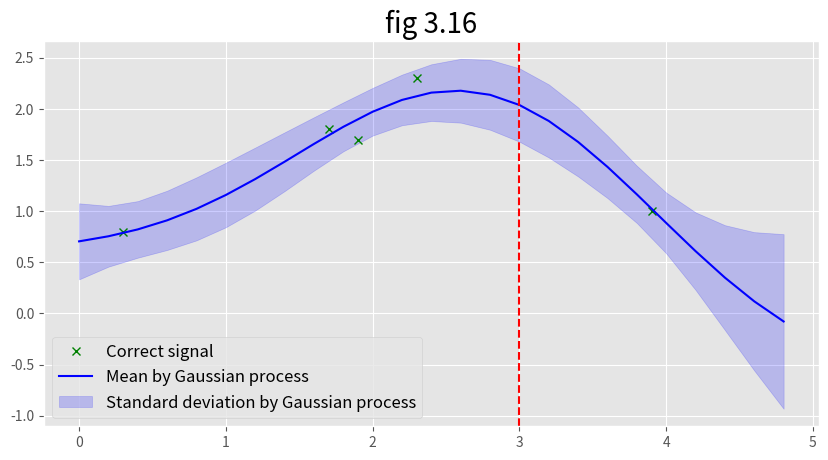

Reproduce this figure in Python.
# -*- coding: utf-8 -*-
"""Gaussian_Process_Chapter3.ipynb

Automatically generated by Colab.

Original file is located at
    https://colab.research.google.com/<link-removed>

# 『ガウス過程と機械学習』3章

# 一般的な回帰

## 図3.1の実装
基底関数を動径基底関数
$$
\phi_h (x) = \exp{\{-\frac{(x-\mu_h)^2}{\sigma^2}\}}\ , \ (h = -H , \frac{1}{H} - H , ... , - \frac{1}{H}+H , H)
$$

としたときの回帰問題をサンプルとして提示します．

動径基底関数を用いた場合に柔軟に複雑な関数が作り出せることがわかるでしょう．
"""

# coding: utf-8
import numpy as np
import matplotlib.pyplot as plt

plt.style.use('ggplot')

plt.style.available # スタイル確認

x = np.arange(-4 , 5 , 0.1 )

mu = np.arange(-3 , 5 , 1 )

sigma = 1

omega = np.array([-0.48 , -0.64 , 0.41 , 0.28 , 0.57 , 0.50 , -0.26 , 0.60])

def radial_basis_function(x , mu_h , sigma):
    phi = np.exp(- (x - mu_h / sigma)**2)
    return phi

def radial_basis_function_vecteor(x , mu , sigma):# xとmuは同じ次元のベクトル
    phi_vector = []
    length = len(mu)
    # ベクトルの各要素に対して基底関数を計算
    for i in range(length) :
        phi_vector.append(radial_basis_function(x , mu[i] , sigma))
    return phi_vector

def regression_function(x , omega , mu , sigma):
    phi_vector = radial_basis_function_vecteor(x , mu , sigma)
    y = np.dot(omega , phi_vector)
    return y
x1 = np.arange(-2, 2, 0.05) # x1点として[-2, 2]まで0.05刻みでサンプル
x2 = np.arange(-2, 2, 0.05)  # x2点として[-2, 2]まで0.05刻みでサンプル
x1, x2 = np.meshgrid(x1, x2)  # 上述のサンプリング点(x1,x2)を使ったメッシュ生成

phi_vector = radial_basis_function_vecteor(x , mu , sigma)

y = regression_function(x , omega , mu , sigma)

fig , ax = plt.subplots(figsize=(14, 6))

ax.plot(x , y , label = "regression_function")
ax.set_title("fig3.1")

"""柔軟に複雑な関数が扱える一方，$\omega$の次元が大きくすぎると過学習を起こすことはもちろん，計算量も大きくなります．(次元の呪い)

そこで，カーネル法を採用することで，基底関数$\phi$や$\omega$を明示的に表現せずに，カーネル関数$k(x,x')$を用いることで，カーネルトリックにより計算を行うことができます．

# カーネルリッジ回帰

教科書では，すぐにガウス過程回帰に入りますが，ここで足を止めビショップに習いカーネルリッジ回帰を実装してみます．

カーネルリッジ回帰の最適化アルゴリズムは，以下のようになります．

まず，カーネル$k(x,x')$を定義します．そのカーネル行列を用いて以下のように推定値を算出します．
$$
\hat{y}^*(x^* , D) = \vec{k}_*(K+\lambda I)^{-1}\vec{y}
$$

以下では，ガウシアンカーネルを用いた実装を具体的に示します．
"""

import numpy as np

class KernelRidgeRegression:
    def __init__(self, kernel='gaussian', bandwidth=1.0, regularization=0.1):
        self.kernel = kernel
        self.bandwidth = bandwidth
        self.regularization = regularization
        self.X = None
        self.y = None
        self.alpha = None

    # カーネル関数の計算
    def _calculate_similarity(self, x1, x2):
        if self.kernel == 'gaussian':
            distance = np.linalg.norm(x1 - x2)
            return np.exp(-0.5 * (distance / self.bandwidth) ** 2)
        elif self.kernel == 'linear':
            return np.dot(x1, x2)
        else:
            raise ValueError('Invalid kernel specified.')

    # グラム行列の計算
    def _calculate_kernel_matrix(self, X1, X2):
        n_samples1 = X1.shape[0]
        n_samples2 = X2.shape[0]
        K = np.zeros((n_samples1, n_samples2))
        for i in range(n_samples1):
            for j in range(n_samples2):
                K[i, j] = self._calculate_similarity(X1[i], X2[j])
        return K

    # 学習データから得られる式の係数を計算
    def fit(self, X, y):
        self.X = X
        self.y = y
        n_samples = X.shape[0]
        K = self._calculate_kernel_matrix(X, X)
        self.alpha = np.linalg.inv(K + self.regularization * np.eye(n_samples)).dot(y)

    # 予測
    def predict(self, X_test):
        y_pred = []
        K_test = self._calculate_kernel_matrix(X_test, self.X)
        for k_test in K_test:
            y_pred.append(np.dot(k_test, self.alpha))
        return np.array(y_pred)


# データセットの準備
X = np.array([[1], [2], [3], [4], [5]])
y = np.array([2.5, 3.7, 5.8, 2.4, 1.05])

# カーネルリッジ回帰モデルの作成と学習
model = KernelRidgeRegression(kernel='gaussian', bandwidth=1.0, regularization=0.1)
model.fit(X, y)

# 新しい入力データに対する予測
X_test = np.linspace(0, 6, 100).reshape(-1, 1)
y_pred = model.predict(X_test)

# プロット
plt.scatter(X, y, color='b', label='Training data')
plt.plot(X_test, y_pred, color='r', label='Kernel Ridge Regression')
plt.xlabel('X')
plt.ylabel('y')
plt.title('Kernel Ridge Regression')
plt.legend()
plt.savefig('Kernel Ridge Regression.png')
plt.close()

"""# ガウス過程回帰
教科書に戻ります．

ガウス過程回帰は，カーネル回帰を確率的なモデリングの枠組みで捉えた手法です．

>教科書の引用
>>実際に，後に説明する式(3.79)のガウス過程に基づく予測分布は，期待値がカーネルリッジ回帰の結果と一致し，これにさらに分散を加えてガウス分布としたものになっています．
>>>式(3.79) : $p(y^{*} | \vec{x}^{*} ,\mathcal{D}) = \mathcal{N} (\textbf{k}^{\top}_* K^{-1} \vec{y} , \textbf{k}_{**} - \textbf{k}^{\top}_* K^{-1} \textbf{k}_*)$

## 定義（確率過程)
:関数$f(x)$を確率的に生成する生成器

任意のN個の入力$\vec{x_1},...,\vec{x_N}$に対して，

N個の出力値$\vec{f_N} = (f(\vec{x_1}) ,..., f(\vec{x_N}))$の同時確率$p(\vec{f_N}) = p(f(\vec{x_1}) ,..., f(\vec{x_N}))$を与えることができるとき，この関係$f(・)$を確率過程と呼ぶ．

## 定義（ガウス過程）
確率過程$f(・)$が任意のN個の入力$\vec{x_1},...,\vec{x_N}$に対して，

N個の出力値$\vec{f_N} = (f(\vec{x_1}) ,..., f(\vec{x_N}))$の同時確率$p(\vec{f_N}) = p(f(\vec{x_1}) ,..., f(\vec{x_N}))$がガウス分布に従うとき，この関係$f(・)$をガウス過程と呼ぶ．これを

$$
f 〜 \textbf{GP}(\mu(\vec{x}), k(\vec{x}, \vec{x}'))
$$
とかく．

$\textbf{注意}$:
本来この分布は無限次元のガウス分布ですが，観測された有限個のデータに対する$(f(\vec{x_1}) ,..., f(\vec{x_N}))$に限って残りを周辺化したものを扱います．

## 図3.4の実装
ガウス過程の概念図を実装します．

ただし，今回カーネルは以下のように定義します．
$$
k(x , x^{'}) = \theta_1 \exp{\left( - \frac{(x - x^{'})^2}{\theta_2} \right)} + \theta_3 \delta(x , x^{'})
$$
"""

# coding: utf-8
import numpy as np
import matplotlib.pyplot as plt

plt.style.use('ggplot')

Theta_1 , Theta_2 , Theta_3 = 10 , 1 , 0.1

# カーネル関数を定義
def kernel(x, x_prime, p, q, r):
    if x == x_prime:
        delta = 1
    else:
        delta = 0

    kernel =  p*np.exp(-1 * (x - x_prime)**2 / q) + (r * delta)
    return kernel

# カーネル計算を実行する関数
def compute_kernel(X , Theta_1 , Theta_2 , Theta_3):
    inputdata_length = len(X)
    K = np.zeros((inputdata_length, inputdata_length)) # 2次元配列
    for x in range(inputdata_length):
        for x_prime in range(inputdata_length):
            K[x, x_prime] = kernel(X[x], X[x_prime], Theta_1, Theta_2, Theta_3)
    return K# coding: utf-8
import numpy as np
import matplotlib.pyplot as plt

plt.style.use('ggplot')

kai = np.arange(-4 , 5 , 0.1 )

"""データ点からグラム行列を学習"""

K = compute_kernel(kai , Theta_1 , Theta_2 , Theta_3)

fig, ax = plt.subplots(figsize=(6, 6) )
im = ax.imshow(K)
ax.set_title("fig3.4 Kernel Matrix")
plt.savefig('fig3.4 Kernel Matrix.png')
plt.close()

"""学習したグラム行列から，ガウス過程の分散を算出しサンプルを描写．"""

mu = 0 * kai
y = np.random.multivariate_normal(mu, K , 5)

fig, ax = plt.subplots(figsize=(10, 6) )
ax.plot(kai, y.T)
ax.set_title("fig3.4 plot")
plt.savefig('fig3.4 plot.png')
plt.close()

"""# 図3.11の実装

### 線形カーネル
$$
k(x , x^{'}) = \theta_1 x x^{'}
$$
"""

# カーネル関数を定義
def kernel(x, x_prime, p):
    return p * np.dot(x, x_prime)

# カーネル計算を実行する関数
def compute_kernel(X , Theta_1):
    inputdata_length = len(X)
    K = np.zeros((inputdata_length, inputdata_length)) # 2次元配列
    for x in range(inputdata_length):
        for x_prime in range(inputdata_length):
            K[x, x_prime] = kernel(X[x], X[x_prime], Theta_1)
    return K

kai = np.arange(-4 , 5 , 0.1 )

K = compute_kernel(kai , Theta_1)

fig, ax = plt.subplots(figsize=(6, 6) )
im = ax.imshow(K)
plt.savefig('線形カーネル.png')
plt.close()

mu = 0 * kai
y = np.random.multivariate_normal(mu, K , 5)

fig, ax = plt.subplots(figsize=(6, 6) )
ax.plot(kai, y.T)
ax.set_title("fig3.11 linear kernel")
plt.savefig('fig3.11 linear kernel.png')
plt.close()

"""### ガウスカーネル
$$
k(x , x^{'}) = \theta_1 \exp{\left( - \frac{(x - x^{'})^2}{\theta_2} \right)}
$$
"""

# カーネル関数を定義
def kernel(x, x_prime, p , q):
    return p * np.exp(-1 * (x - x_prime)**2 / q)

# カーネル計算を実行する関数
def compute_kernel(X , Theta_1 , Theta_2):
    inputdata_length = len(X)
    K = np.zeros((inputdata_length, inputdata_length)) # 2次元配列
    for x in range(inputdata_length):
        for x_prime in range(inputdata_length):
            K[x, x_prime] = kernel(X[x], X[x_prime], Theta_1 , Theta_2)
    return K

mu = 0 * kai
K = compute_kernel(kai , 1 , 1)
y = np.random.multivariate_normal(mu, K , 5)

fig, ax = plt.subplots(figsize=(6, 6) )
ax.plot(kai, y.T)
ax.set_title("fig3.11 gaussion kernel")
plt.savefig('fig3.11 gaussion kernel.png')
plt.close()

"""### ビショップ(6.63)
$$
k(x , x^{'}) = \theta_1 \exp{\left( - \frac{(x - x^{'})^2}{2 \theta_2} \right)} + \theta_3 + \theta_4 x x^{'}
$$
"""

# カーネル関数を定義
def kernel(x, x_prime, p , q , r , s):
    return p * np.exp(-1 * (x - x_prime)**2 / q) + r + s * x * x_prime

# カーネル計算を実行する関数
def compute_kernel(X , Theta_1 , Theta_2 , Theta_3 , Theta_4):
    inputdata_length = len(X)
    K = np.zeros((inputdata_length, inputdata_length)) # 2次元配列
    for x in range(inputdata_length):
        for x_prime in range(inputdata_length):
            K[x, x_prime] = kernel(X[x], X[x_prime], Theta_1 , Theta_2 , Theta_3 , Theta_4)
    return K

mu = 0 * kai
K = compute_kernel(kai , 1 , 1 , 1 , 1)
y = np.random.multivariate_normal(mu, K , 5)

fig, ax = plt.subplots(figsize=(6, 6) )
ax.plot(kai, y.T)
ax.set_title("Bishop")
plt.savefig('Bishop.png')
plt.close()

"""### 指数カーネル
$$
k(x , x^{'}) = \exp{\left( - \frac{|x - x^{'}|}{\theta} \right)}
$$

これはOUノイズに対応するもの．

#### ReMark:OUノイズ
OUノイズは，調和振動子ポテンシャルに従うブラウン運動である．

チャップマン・コロモゴロフ方程式(ガーディナー3.8.4節)
$$
\frac{\partial p(x , t)}{\partial t} =  \frac{\partial (k x p(x , t))}{\partial x} +\frac{D}{2} \frac{\partial^2 p(x , t)}{\partial x^2}
$$

確率微分方程式(ガーディナー4.5.4節)
$$
dx = -kx\ dt+ \sqrt{D}\ dW(t)
$$

積分方程式(ガーディナー4.5.4節)
$$
x(t) = x(0) \exp{\{-kt\}} + \sqrt{D} \int_0^t \exp{\{-k(t-s)\}} dW(s)
$$
"""

import numpy as np
import matplotlib.pyplot as plt

# パラメータの設定
k = 1.0  # ボルツマン定数 k
D = 0.5  # 熱浴の温度定数 D
dt = 0.01  # 時間刻み幅
T = 30.0  # シミュレーション時間
N = int(T / dt)  # シミュレーションのステップ数

# 初期条件
x0 = 2.0  # 初期値 x(0)
t = np.zeros(N)  # 時間の配列
x = np.zeros(N)  # xの値の配列
x[0] = x0

# シミュレーション
for i in range(N-1):
    dW = np.random.normal(0, np.sqrt(dt))  # Wiener過程の増分
    x[i+1] = x[i] - k * x[i] * dt + np.sqrt(D) * dW
    t[i+1] = t[i] + dt

# グラフのプロット
plt.plot(t, x)
plt.xlabel('Time')
plt.ylabel('x')
plt.title('Simulation of the Ornstein-Uhlenbeck process')
plt.grid(True)
plt.savefig('Simulation of the Ornstein-Uhlenbeck process.png')
plt.close()

import numpy as np
import matplotlib.pyplot as plt

# パラメータの設定
k = 1.0  # 定数 k
D = 0.5  # ノイズの強度 D
dt = 0.01  # 時間刻み幅
T = 30.0  # シミュレーション時間
N = int(T / dt)  # シミュレーションのステップ数

# 初期条件
x0 = 5.0  # 初期値 x(0)
t = np.zeros(N)  # 時間の配列

# シミュレーションの繰り返し
num_simulations = 5  # シミュレーション回数
simulations = np.zeros((num_simulations, N))  # シミュレーション結果の配列

for i in range(num_simulations):
    x = np.zeros(N)  # xの値の配列
    x[0] = x0

    for j in range(N-1):
        dW = np.random.normal(0, np.sqrt(dt))  # Wiener過程の増分
        x[j+1] = x[j] - k * x[j] * dt + np.sqrt(D) * dW
        t[j+1] = t[j] + dt

    simulations[i] = x

# 元の0から観測時間までのプロット
plt.figure(figsize=(8, 4))
for i in range(num_simulations):
    plt.plot(t, simulations[i], label=f'Simulation {i+1}')
plt.xlabel('Time')
plt.ylabel('x')
plt.title('Simulations of the Ornstein-Uhlenbeck process')
plt.legend()
plt.grid(True)
plt.tight_layout()
plt.savefig('Simulations of the Ornstein-Uhlenbeck process.png')
plt.close()

# 時間範囲の指定
t_start = 10.0
t_end = 20.0
start_index = int(t_start / dt)
end_index = int(t_end / dt)

# 時間指定したプロット
plt.figure(figsize=(8, 4))
for i in range(num_simulations):
    plt.plot(t[start_index:end_index], simulations[i, start_index:end_index], label=f'Simulation {i+1}')
plt.xlabel('Time')
plt.ylabel('x')
plt.title('Simulations of the Ornstein-Uhlenbeck process (Time: 10 to 20)')
plt.legend()
plt.grid(True)
plt.tight_layout()
plt.savefig('Simulations of the Ornstein-Uhlenbeck process (Time: 10 to 20).png')
plt.close()

"""理論的な期待値
$$
E[x(t)] = x_0 \exp{\{-kt\}}
$$

理論的な分散
$$
Var[x(t)] = \frac{D}{2k} (1 - \exp{\{-2kt\}})
$$
"""

import numpy as np
import matplotlib.pyplot as plt

# パラメータの設定
k = 1.0  # ボルツマン定数 k
D = 0.5  # 熱浴の温度定数 D
dt = 0.01  # 時間刻み幅
T = 30.0  # シミュレーション時間
N = int(T / dt)  # シミュレーションのステップ数

# 初期条件
x0 = 1.0  # 初期値 x(0)
t = np.zeros(N)  # 時間の配列

# シミュレーションの繰り返し
num_simulations = 1000  # シミュレーション回数
simulations = np.zeros((num_simulations, N))  # シミュレーション結果の配列

for i in range(num_simulations):
    x = np.zeros(N)  # xの値の配列
    x[0] = x0

    for j in range(N-1):
        dW = np.random.normal(0, np.sqrt(dt))  # Wiener過程の増分
        x[j+1] = x[j] - k * x[j] * dt + np.sqrt(D) * dW
        t[j+1] = t[j] + dt

    simulations[i] = x

# 期待値と分散の推定値の計算
mean_estimates = np.mean(simulations, axis=0)
variance_estimates = np.var(simulations, axis=0)

# 理論的な期待値と分散の計算
x_theoretical = x0 * np.exp(-k * t)
mean_theoretical = x0 * np.exp(-k * t)
variance_theoretical = (D / (2 * k)) * (1 - np.exp(-2 * k * t))

# グラフのプロット
plt.figure(figsize=(10, 4))

plt.subplot(1, 2, 1)
plt.plot(t, mean_estimates, label='Estimate')
plt.plot(t, mean_theoretical, 'r--', label='Theoretical')
plt.xlabel('Time')
plt.ylabel('Mean')
plt.title('Estimate of Mean')
plt.legend()

plt.subplot(1, 2, 2)
plt.plot(t, variance_estimates, label='Estimate')
plt.plot(t, variance_theoretical, 'r--', label='Theoretical')
plt.xlabel('Time')
plt.ylabel('Variance')
plt.title('Estimate of Variance')
plt.legend()

plt.tight_layout()
plt.savefig('Estimate of Variance.png')
plt.close()

"""#### OUノイズの定常状態
OUノイズの定常分布は，以下のようになる．
$$
p_s(x) = \sqrt{ \frac{k}{\pi D} } \exp{\left( - \frac{ k x^2}{D} \right)}
$$

また，定常自己相関関数は以下のようになる．
$$
C(\tau) = \frac{D}{2k} \exp{\{-k|\tau|\}}
$$

この自己相関関数が，指数カーネルと一致します．

Remark:指数カーネル
$$
k(x , x^{'}) = \exp{\left( - \frac{|x - x^{'}|}{\theta} \right)}
$$

話は指数カーネルに戻ります．
"""

# カーネル関数を定義
def kernel(x, x_prime, p):
    return np.exp(-1 * np.abs(x - x_prime) / p)

# カーネル計算を実行する関数
def compute_kernel(X , Theta_1):
    inputdata_length = len(X)
    K = np.zeros((inputdata_length, inputdata_length)) # 2次元配列
    for x in range(inputdata_length):
        for x_prime in range(inputdata_length):
            K[x, x_prime] = kernel(X[x], X[x_prime], Theta_1)
    return K

kai = np.arange(0 , 10 , 0.01 )

K = compute_kernel(kai , 1)

fig, ax = plt.subplots(figsize=(6, 6) )
im = ax.imshow(K)
plt.savefig('指数カーネカーネル.png')
plt.close()

mu = 0 * kai
y = np.random.multivariate_normal(mu, K , 5)

fig, ax = plt.subplots(figsize=(8, 5) )
ax.plot(kai, y.T)
ax.set_title("fig3.11 exponential kernel")
plt.savefig('fig3.11 exponential kernel.png')
plt.close()

"""### 周期カーネル
$$
k(x , x^{'}) = \exp{\left( \theta_1 \cos(|x-x^{\prime}| / \theta_2)\right)}
$$
"""

# カーネル関数を定義
def kernel(x, x_prime, p):
    return np.exp(p * np.cos(x - x_prime) / p)

# カーネル計算を実行する関数
def compute_kernel(X , Theta_1):
    inputdata_length = len(X)
    K = np.zeros((inputdata_length, inputdata_length)) # 2次元配列
    for x in range(inputdata_length):
        for x_prime in range(inputdata_length):
            K[x, x_prime] = kernel(X[x], X[x_prime], Theta_1)
    return K

kai = np.arange(-20 , 20 , 0.1 )

K = compute_kernel(kai , Theta_1)

fig, ax = plt.subplots(figsize=(6, 6) )
im = ax.imshow(K)
plt.savefig('周期カーネル.png')
plt.close()

mu = 0 * kai
y = np.random.multivariate_normal(mu, K , 3)

fig, ax = plt.subplots(figsize=(6, 6) )
ax.plot(kai, y.T)
ax.set_title("fig3.1 periodic kernel ")
plt.savefig('fig3.1 periodic kernel.png')
plt.close()

"""## 図3.16の実装
ガウス過程回帰の予測結果に関する図の再現
"""

x = np.array([1.7 , 3.9, 1.9 , 0.3 , 2.3])
y = np.array([1.8 , 1.0 , 1.7 , 0.8 , 2.3])

plt.scatter(x, y)
plt.xlabel('x')
plt.ylabel('y')
plt.ylim(-1, max(max(y), abs(min(y))) + 1)
plt.axvline(x=3.0, linestyle='dashed', color='red')
plt.title('figure 3.14')
plt.savefig('figure 3.14.png')
plt.close()

"""教科書P84の公式3.8より$\vec{y}^{*}$の予測分布は
$$
p(y^{*} | \vec{x}^{*} ,\mathcal{D}) = \mathcal{N} (\textbf{k}^{\top}_* K^{-1} \vec{y} , \textbf{k}_{**} - \textbf{k}^{\top}_* K^{-1} \textbf{k}_*)
$$
ただし，グラム行列$K$は
$$
K^{(train) } =
\begin{pmatrix}
k(x_1 , x_1) & k(x_1,x_2) & k(x_1,x_3) & ・・・ & k(x_1,x_{N_{train}}) \\
k(x_2,x_1)  & k(x_2,x_2) & k(x_2,x_3) & ・・・ & k(x_2,x_{N_{train}})  \\
k(x_3,x_1)  & k(x_3,x_2) & k(x_3,x_3) & ・・・ & k(x_3,x_{N_{train}}) \\
・& ・& ・& ・・・ & ・\\
・& ・& ・& ・・・ & ・\\
・& ・& ・& ・・・ & ・\\
k(x_{N_{train} }, x_1) & k(x_{N_{train}} , x_2) & k(x_{N_{train}} , x_3) & ・・・ & k(x_{N_{train}} , x_{N_{train}}) \\
\end{pmatrix}
$$

また，$\textbf{k}_*$は，以下のようなベクトルになります．
$$
\textbf{k}_* = (k(x^*,x_1) , k(x^*,x_2) , k(x^*,x_3) ,.... ,k(x^*,x_{N_{train}}))\top
$$

図3.16の予測では，以下のカーネルでやっています．
$$
k(x , x^{'}) = \theta_1 \exp{\left( - \frac{(x - x^{'})^2}{\theta_2} \right)} + \theta_3 \delta(x , x^{'})
$$
"""

# カーネル関数を定義
def kernel(x, x_prime, p, q, r):
    if x == x_prime:
        delta = 1
    else:
        delta = 0

    kernel =  p*np.exp(-1 * (x - x_prime)**2 / q) + (r * delta)
    return kernel

# グラム行列の計算
def compute_kernel(X , Theta_1 , Theta_2 , Theta_3):
    inputdata_length = len(X)
    K = np.zeros((inputdata_length, inputdata_length)) # 2次元配列
    for x in range(inputdata_length):
        for x_prime in range(inputdata_length):
            K[x, x_prime] = kernel(X[x], X[x_prime], Theta_1, Theta_2, Theta_3)
    return K

# パラメータ値
Theta_1 = 1
Theta_2 = 5
Theta_3 = 0.01


# カーネル計算
K = compute_kernel(x , Theta_1 , Theta_2 , Theta_3)

# K^{-1} * y を計算する関数
def Expected_train(K , y):
    yy = np.dot(np.linalg.inv(K), y) # np.linalg.invは逆行列
    return yy

x_asterisk  = np.arange(0 , 5 , 0.2 )

# 予測分布の期待値，分散の計算
def predict(X_train , X_test , y , Theta_1 , Theta_2 , Theta_3) :
    # 平均
    mu = []
    # 分散
    var = []

    train_length = len(X_train)
    test_length = len(X_test)
    for x_test in range(test_length):

    # テストデータとトレーニングデータ間のカーネル行列の下地を準備
        k = np.zeros(train_length)
        for x in range(train_length):

            # 訓練データとテストデータのカーネル
            k[x] = kernel(X_train[x], X_test[x_test], Theta_1, Theta_2, Theta_3) # (3.68)式

            #テストデータ同士のカーネル
        s = kernel(X_test[x_test], X_test[x_test], Theta_1, Theta_2, Theta_3) # (3.69)式

    # K^{-1} * y を計算
        yy = Expected_train(K , y)

    # 内積はドットで計算して, 平均値の配列に追加
        mu.append(np.dot(k, yy)) # (3.74)式の期待値

    # 先に『k * K^-1』の部分を(内積なのでドットで)計算
        kK_ = np.dot(k, np.linalg.inv(K))

    # 後半部分との内積をドットで計算して, 分散の配列に追加
        var.append(s - np.dot(kK_, k.T)) # (3.74)式の分散

    return mu , var

mu , var = predict(x , x_asterisk , y , Theta_1 , Theta_2 , Theta_3)

# 予測分布の描画
import numpy as np
import matplotlib.pyplot as plt

# ガウス過程回帰の結果をプロットする関数
def Gaussian_result(X_train, y_train, X_test, mu, var):
    # 分散を標準偏差に変換
    std = np.sqrt(var)

    plt.figure(figsize=(10, 5))
    plt.title('fig 3.16', fontsize=20)

    # 元の信号
    plt.plot(X_train, y_train, 'x', color='green', label='Correct signal')

    # ガウス過程で求めた平均値を信号化
    plt.plot(X_test, mu, color='blue', label='Mean by Gaussian process')

    plt.axvline(x=3.0, linestyle='dashed', color='red')

    # ガウス過程で求めた標準偏差を範囲化 alphaは透明度
    plt.fill_between(X_test, mu - 2 * std, mu + 2 * std, alpha=0.2, color='blue', label='Standard deviation by Gaussian process')

    plt.legend(fontsize=12)
    plt.savefig('result.png')
plt.close()

Gaussian_result(x , y , x_asterisk  , mu , var )

